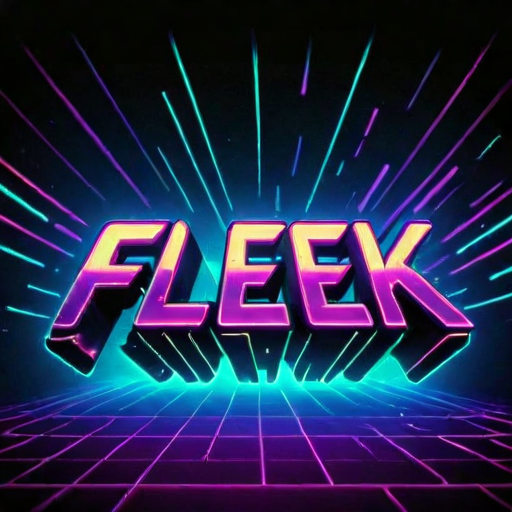
Generation parameters embedded in this image by InvokeAI (PNG metadata text chunk, JSON):
{"app_version":"3.3.0post1","generation_mode":"sdxl_txt2img","positive_prompt":"('fleeek' text logo:2), synthwave, vaporwave, cyberpunk, rave, futurism, retrofuture. Warp, warped 3d lines, distort, distortion, distorted. Neon, holographic, iridescent, vivid colors.","negative_prompt":"","width":512,"height":512,"seed":3778544945,"rand_device":"cuda","cfg_scale":7.0,"steps":30,"scheduler":"dpmpp_2m_sde_k","model":{"model_name":"SDXLFaetastic_v20","base_model":"sdxl","model_type":"main"},"controlnets":[],"ipAdapters":[],"t2iAdapters":[],"loras":[{"lora":{"model_name":"Harrlogos_v2.0","base_model":"sdxl"},"weight":1.0}],"positive_style_prompt":"","negative_style_prompt":""}